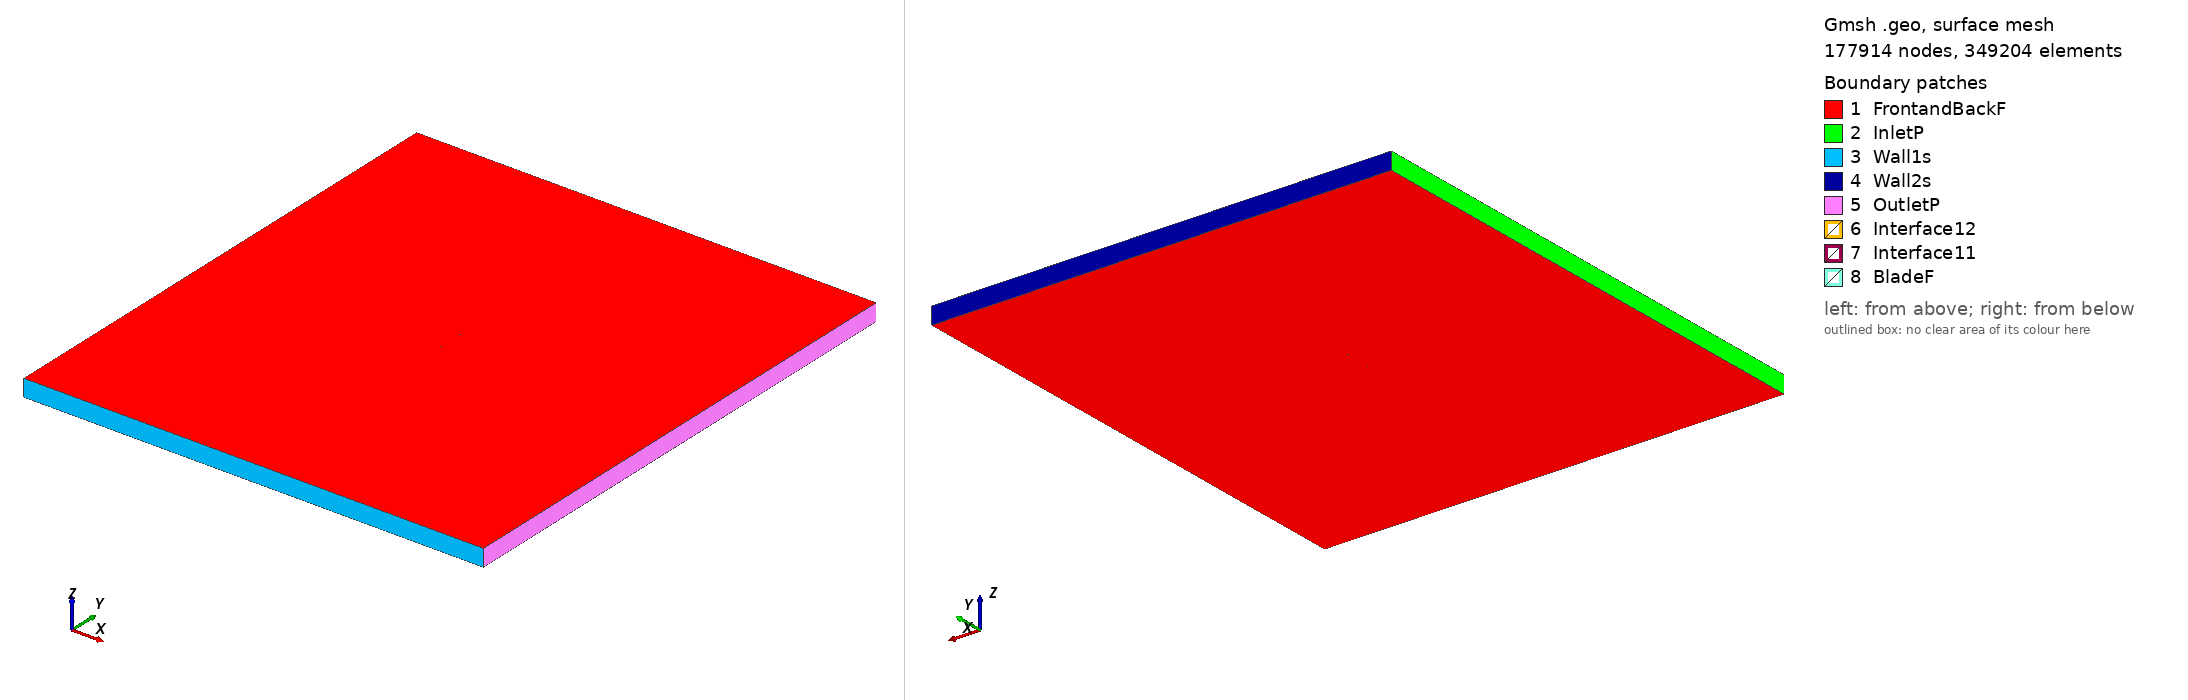

Gmsh geometry script, surface-meshed: 177914 nodes, 349204 surface elements. Boundary patches (legend numbers): 1 FrontandBackF, 2 InletP, 3 Wall1s, 4 Wall2s, 5 OutletP, 6 Interface12, 7 Interface11, 8 BladeF. Left view from above one corner, right view from below the opposite corner. Legend entries are the model's physical surfaces. The drawing asked Gmsh for element sizes between 1% and 20% of the model's largest extent; the script's own settings can give other sizes.

=== fx61147_tsr2_0.75681_aoa_4.386.geo (drawn) ===
SetFactory("OpenCASCADE");

Point(1) = {0.074567, 0.732218, 0, 1.0};
Point(2) = {0.072200, 0.731828, 0, 1.0};
Point(3) = {0.069424, 0.731399, 0, 1.0};
Point(4) = {0.066331, 0.730957, 0, 1.0};
Point(5) = {0.063035, 0.730492, 0, 1.0};
Point(6) = {0.059442, 0.730014, 0, 1.0};
Point(7) = {0.055627, 0.729529, 0, 1.0};
Point(8) = {0.051566, 0.729045, 0, 1.0};
Point(9) = {0.047304, 0.728572, 0, 1.0};
Point(10) = {0.042859, 0.728108, 0, 1.0};
Point(11) = {0.038252, 0.727658, 0, 1.0};
Point(12) = {0.033486, 0.727230, 0, 1.0};
Point(13) = {0.028599, 0.726827, 0, 1.0};
Point(14) = {0.023592, 0.726454, 0, 1.0};
Point(15) = {0.018506, 0.726114, 0, 1.0};
Point(16) = {0.013363, 0.725811, 0, 1.0};
Point(17) = {0.008183, 0.725558, 0, 1.0};
Point(18) = {0.002966, 0.725363, 0, 1.0};
Point(19) = {-0.002225, 0.725235, 0, 1.0};
Point(20) = {-0.007410, 0.725187, 0, 1.0};
Point(21) = {-0.012527, 0.725238, 0, 1.0};
Point(22) = {-0.017574, 0.725395, 0, 1.0};
Point(23) = {-0.022509, 0.725685, 0, 1.0};
Point(24) = {-0.027353, 0.726104, 0, 1.0};
Point(25) = {-0.032025, 0.726664, 0, 1.0};
Point(26) = {-0.036564, 0.727355, 0, 1.0};
Point(27) = {-0.040909, 0.728182, 0, 1.0};
Point(28) = {-0.045064, 0.729126, 0, 1.0};
Point(29) = {-0.049042, 0.730198, 0, 1.0};
Point(30) = {-0.052695, 0.731356, 0, 1.0};
Point(31) = {-0.056155, 0.732608, 0, 1.0};
Point(32) = {-0.059346, 0.733910, 0, 1.0};
Point(33) = {-0.062271, 0.735262, 0, 1.0};
Point(34) = {-0.064909, 0.736629, 0, 1.0};
Point(35) = {-0.067241, 0.738008, 0, 1.0};
Point(36) = {-0.069289, 0.739373, 0, 1.0};
Point(37) = {-0.071015, 0.740719, 0, 1.0};
Point(38) = {-0.072421, 0.742004, 0, 1.0};
Point(39) = {-0.073507, 0.743202, 0, 1.0};
Point(40) = {-0.074274, 0.744331, 0, 1.0};
Point(41) = {-0.074703, 0.745370, 0, 1.0};
Point(42) = {-0.074780, 0.746468, 0, 1.0};
Point(43) = {-0.074599, 0.746718, 0, 1.0};
Point(44) = {-0.074057, 0.747167, 0, 1.0};
Point(45) = {-0.073170, 0.747597, 0, 1.0};
Point(46) = {-0.071961, 0.747996, 0, 1.0};
Point(47) = {-0.070428, 0.748371, 0, 1.0};
Point(48) = {-0.068574, 0.748703, 0, 1.0};
Point(49) = {-0.066398, 0.749001, 0, 1.0};
Point(50) = {-0.063939, 0.749268, 0, 1.0};
Point(51) = {-0.061178, 0.749504, 0, 1.0};
Point(52) = {-0.058135, 0.749698, 0, 1.0};
Point(53) = {-0.054833, 0.749848, 0, 1.0};
Point(54) = {-0.051269, 0.749946, 0, 1.0};
Point(55) = {-0.047524, 0.750000, 0, 1.0};
Point(56) = {-0.043464, 0.749987, 0, 1.0};
Point(57) = {-0.039242, 0.749920, 0, 1.0};
Point(58) = {-0.034844, 0.749791, 0, 1.0};
Point(59) = {-0.030266, 0.749594, 0, 1.0};
Point(60) = {-0.025572, 0.749329, 0, 1.0};
Point(61) = {-0.020722, 0.748987, 0, 1.0};
Point(62) = {-0.015796, 0.748570, 0, 1.0};
Point(63) = {-0.010776, 0.748072, 0, 1.0};
Point(64) = {-0.005699, 0.747487, 0, 1.0};
Point(65) = {-0.000570, 0.746816, 0, 1.0};
Point(66) = {0.004553, 0.746056, 0, 1.0};
Point(67) = {0.009690, 0.745208, 0, 1.0};
Point(68) = {0.014780, 0.744282, 0, 1.0};
Point(69) = {0.019821, 0.743263, 0, 1.0};
Point(70) = {0.024797, 0.742158, 0, 1.0};
Point(71) = {0.029685, 0.740983, 0, 1.0};
Point(72) = {0.034449, 0.739789, 0, 1.0};
Point(73) = {0.039094, 0.738631, 0, 1.0};
Point(74) = {0.043584, 0.737572, 0, 1.0};
Point(75) = {0.047922, 0.736636, 0, 1.0};
Point(76) = {0.052087, 0.735836, 0, 1.0};
Point(77) = {0.056060, 0.735174, 0, 1.0};
Point(78) = {0.059798, 0.734655, 0, 1.0};
Point(79) = {0.063324, 0.734269, 0, 1.0};
Point(80) = {0.066564, 0.734000, 0, 1.0};
Point(81) = {0.069610, 0.733822, 0, 1.0};
Point(82) = {0.072345, 0.733728, 0, 1.0};
Point(83) = {0.074680, 0.733692, 0, 1.0};
Point(84) = {-0.074567, -0.732218, 0, 1.0};
Point(85) = {-0.072200, -0.731828, 0, 1.0};
Point(86) = {-0.069424, -0.731399, 0, 1.0};
Point(87) = {-0.066331, -0.730957, 0, 1.0};
Point(88) = {-0.063035, -0.730492, 0, 1.0};
Point(89) = {-0.059442, -0.730014, 0, 1.0};
Point(90) = {-0.055627, -0.729529, 0, 1.0};
Point(91) = {-0.051566, -0.729045, 0, 1.0};
Point(92) = {-0.047304, -0.728572, 0, 1.0};
Point(93) = {-0.042859, -0.728108, 0, 1.0};
Point(94) = {-0.038252, -0.727658, 0, 1.0};
Point(95) = {-0.033486, -0.727230, 0, 1.0};
Point(96) = {-0.028599, -0.726827, 0, 1.0};
Point(97) = {-0.023592, -0.726454, 0, 1.0};
Point(98) = {-0.018506, -0.726114, 0, 1.0};
Point(99) = {-0.013363, -0.725811, 0, 1.0};
Point(100) = {-0.008183, -0.725558, 0, 1.0};
Point(101) = {-0.002966, -0.725363, 0, 1.0};
Point(102) = {0.002225, -0.725235, 0, 1.0};
Point(103) = {0.007410, -0.725187, 0, 1.0};
Point(104) = {0.012527, -0.725238, 0, 1.0};
Point(105) = {0.017574, -0.725395, 0, 1.0};
Point(106) = {0.022509, -0.725685, 0, 1.0};
Point(107) = {0.027353, -0.726104, 0, 1.0};
Point(108) = {0.032025, -0.726664, 0, 1.0};
Point(109) = {0.036564, -0.727355, 0, 1.0};
Point(110) = {0.040909, -0.728182, 0, 1.0};
Point(111) = {0.045064, -0.729126, 0, 1.0};
Point(112) = {0.049042, -0.730198, 0, 1.0};
Point(113) = {0.052695, -0.731356, 0, 1.0};
Point(114) = {0.056155, -0.732608, 0, 1.0};
Point(115) = {0.059346, -0.733910, 0, 1.0};
Point(116) = {0.062271, -0.735262, 0, 1.0};
Point(117) = {0.064909, -0.736629, 0, 1.0};
Point(118) = {0.067241, -0.738008, 0, 1.0};
Point(119) = {0.069289, -0.739373, 0, 1.0};
Point(120) = {0.071015, -0.740719, 0, 1.0};
Point(121) = {0.072421, -0.742004, 0, 1.0};
Point(122) = {0.073507, -0.743202, 0, 1.0};
Point(123) = {0.074274, -0.744331, 0, 1.0};
Point(124) = {0.074703, -0.745370, 0, 1.0};
Point(125) = {0.074780, -0.746468, 0, 1.0};
Point(126) = {0.074599, -0.746718, 0, 1.0};
Point(127) = {0.074057, -0.747167, 0, 1.0};
Point(128) = {0.073170, -0.747597, 0, 1.0};
Point(129) = {0.071961, -0.747996, 0, 1.0};
Point(130) = {0.070428, -0.748371, 0, 1.0};
Point(131) = {0.068574, -0.748703, 0, 1.0};
Point(132) = {0.066398, -0.749001, 0, 1.0};
Point(133) = {0.063939, -0.749268, 0, 1.0};
Point(134) = {0.061178, -0.749504, 0, 1.0};
Point(135) = {0.058135, -0.749698, 0, 1.0};
Point(136) = {0.054833, -0.749848, 0, 1.0};
Point(137) = {0.051269, -0.749946, 0, 1.0};
Point(138) = {0.047524, -0.750000, 0, 1.0};
Point(139) = {0.043464, -0.749987, 0, 1.0};
Point(140) = {0.039242, -0.749920, 0, 1.0};
Point(141) = {0.034844, -0.749791, 0, 1.0};
Point(142) = {0.030266, -0.749594, 0, 1.0};
Point(143) = {0.025572, -0.749329, 0, 1.0};
Point(144) = {0.020722, -0.748987, 0, 1.0};
Point(145) = {0.015796, -0.748570, 0, 1.0};
Point(146) = {0.010776, -0.748072, 0, 1.0};
Point(147) = {0.005699, -0.747487, 0, 1.0};
Point(148) = {0.000570, -0.746816, 0, 1.0};
Point(149) = {-0.004553, -0.746056, 0, 1.0};
Point(150) = {-0.009690, -0.745208, 0, 1.0};
Point(151) = {-0.014780, -0.744282, 0, 1.0};
Point(152) = {-0.019821, -0.743263, 0, 1.0};
Point(153) = {-0.024797, -0.742158, 0, 1.0};
Point(154) = {-0.029685, -0.740983, 0, 1.0};
Point(155) = {-0.034449, -0.739789, 0, 1.0};
Point(156) = {-0.039094, -0.738631, 0, 1.0};
Point(157) = {-0.043584, -0.737572, 0, 1.0};
Point(158) = {-0.047922, -0.736636, 0, 1.0};
Point(159) = {-0.052087, -0.735836, 0, 1.0};
Point(160) = {-0.056060, -0.735174, 0, 1.0};
Point(161) = {-0.059798, -0.734655, 0, 1.0};
Point(162) = {-0.063324, -0.734269, 0, 1.0};
Point(163) = {-0.066564, -0.734000, 0, 1.0};
Point(164) = {-0.069610, -0.733822, 0, 1.0};
Point(165) = {-0.072345, -0.733728, 0, 1.0};
Point(166) = {-0.074680, -0.733692, 0, 1.0};

// Lines: first blade (splines 1-4)
Spline(1) = {1:26};
Spline(2) = {26:58};
Spline(3) = {58:83};
Spline(4) = {83,1};

// Lines: second blade (splines 5-8)
Spline(5) = {84:109};
Spline(6) = {109:141};
Spline(7) = {141:166};
Spline(8) = {166,84};

// Outer domain (points 20001-4 and lines)
Point(167) = {-13.50000000, -15.00000000, 0, 1.0};
Point(168) = {-13.50000000, 15.00000000, 0, 1.0};
Point(169) = {13.50000000, 15.00000000, 0, 1.0};
Point(170) = {13.50000000, -15.00000000, 0, 1.0};
Line(11) = {167, 168};
Line(12) = {168, 169};
Line(13) = {169, 170};
Line(14) = {167, 170};

// Interface (between moving and stationary domain) (circles)
Circle(9) = {0, 0, 0, 0.80000000, 0, 2*Pi};
Circle(10) = {0, 0, 0, 0.80000000, 0, 2*Pi};

// Loops collect Lines/Splines/etc (blade1, blade2, domain, first circle)
Line Loop(1) = {1:4};
Line Loop(2) = {5:8};
Line Loop(3) = {11,12,13,-14};
Line Loop(4) = {9};

// BooleanDifference cuts out the circle/interface from the domain
Plane Surface(1) = {3};
Plane Surface(2) = {4};
BooleanDifference{ Surface{1}; Delete;}{ Surface{2}; Delete;}

// This one cuts out the blades from the inner circle/interface
Line Loop(6) = {10};
Plane Surface(5) = {6};
Plane Surface(6) = {1};
Plane Surface(7) = {2};
BooleanDifference{ Surface{5}; Delete;}{ Surface{6,7}; Delete;}

// extrude to 3rd dimension
Extrude {0, 0, 1} {Surface{1}; Surface{5}; Layers{1}; Recombine;}

// Physical Surfaces are the named boundaries (patches)
Physical Surface("Interface11") = {12};
Physical Surface("Interface12") = {10};

// sides of domain
Physical Surface("InletP") = {6};
Physical Surface("OutletP") = {9};

// top and bottom of domain
Physical Surface("Wall1s") = {7};
Physical Surface("Wall2s") = {8};

// Check FrontandBackF by ensuring there is nothing in the 3rd dimension
Physical Surface("FrontandBackF") = {1,11,5,21};
Physical Surface("BladeF") = {13:20};
Physical Volume("Turbine") = {2};
Physical Volume("Farfield") = {1};

// settings for airfoil boundary layer
Field[1] = BoundaryLayer;
Field[1].EdgesList = {1:8};
Field[1].hwall_n = 1e-3;
Field[1].thickness = 1.5e-2;
Field[1].ratio = 1.05;
Field[1].Quads = 1;
BoundaryLayer Field = 1;

// control points for mesh (blade and interface)
// floor((arc length / 1.5mm)/ 6) -> Transfinite Line
Transfinite Line {1,2,3,5,6,7} = 34 Using Progression 1;
Transfinite Line {4,8} = 2 Using Progression 1;
Transfinite Line {9, 15} = 800 Using Progression 1;

// For more information on gmsh syntax, visit http://gmsh.info/doc/texinfo/gmsh.html
